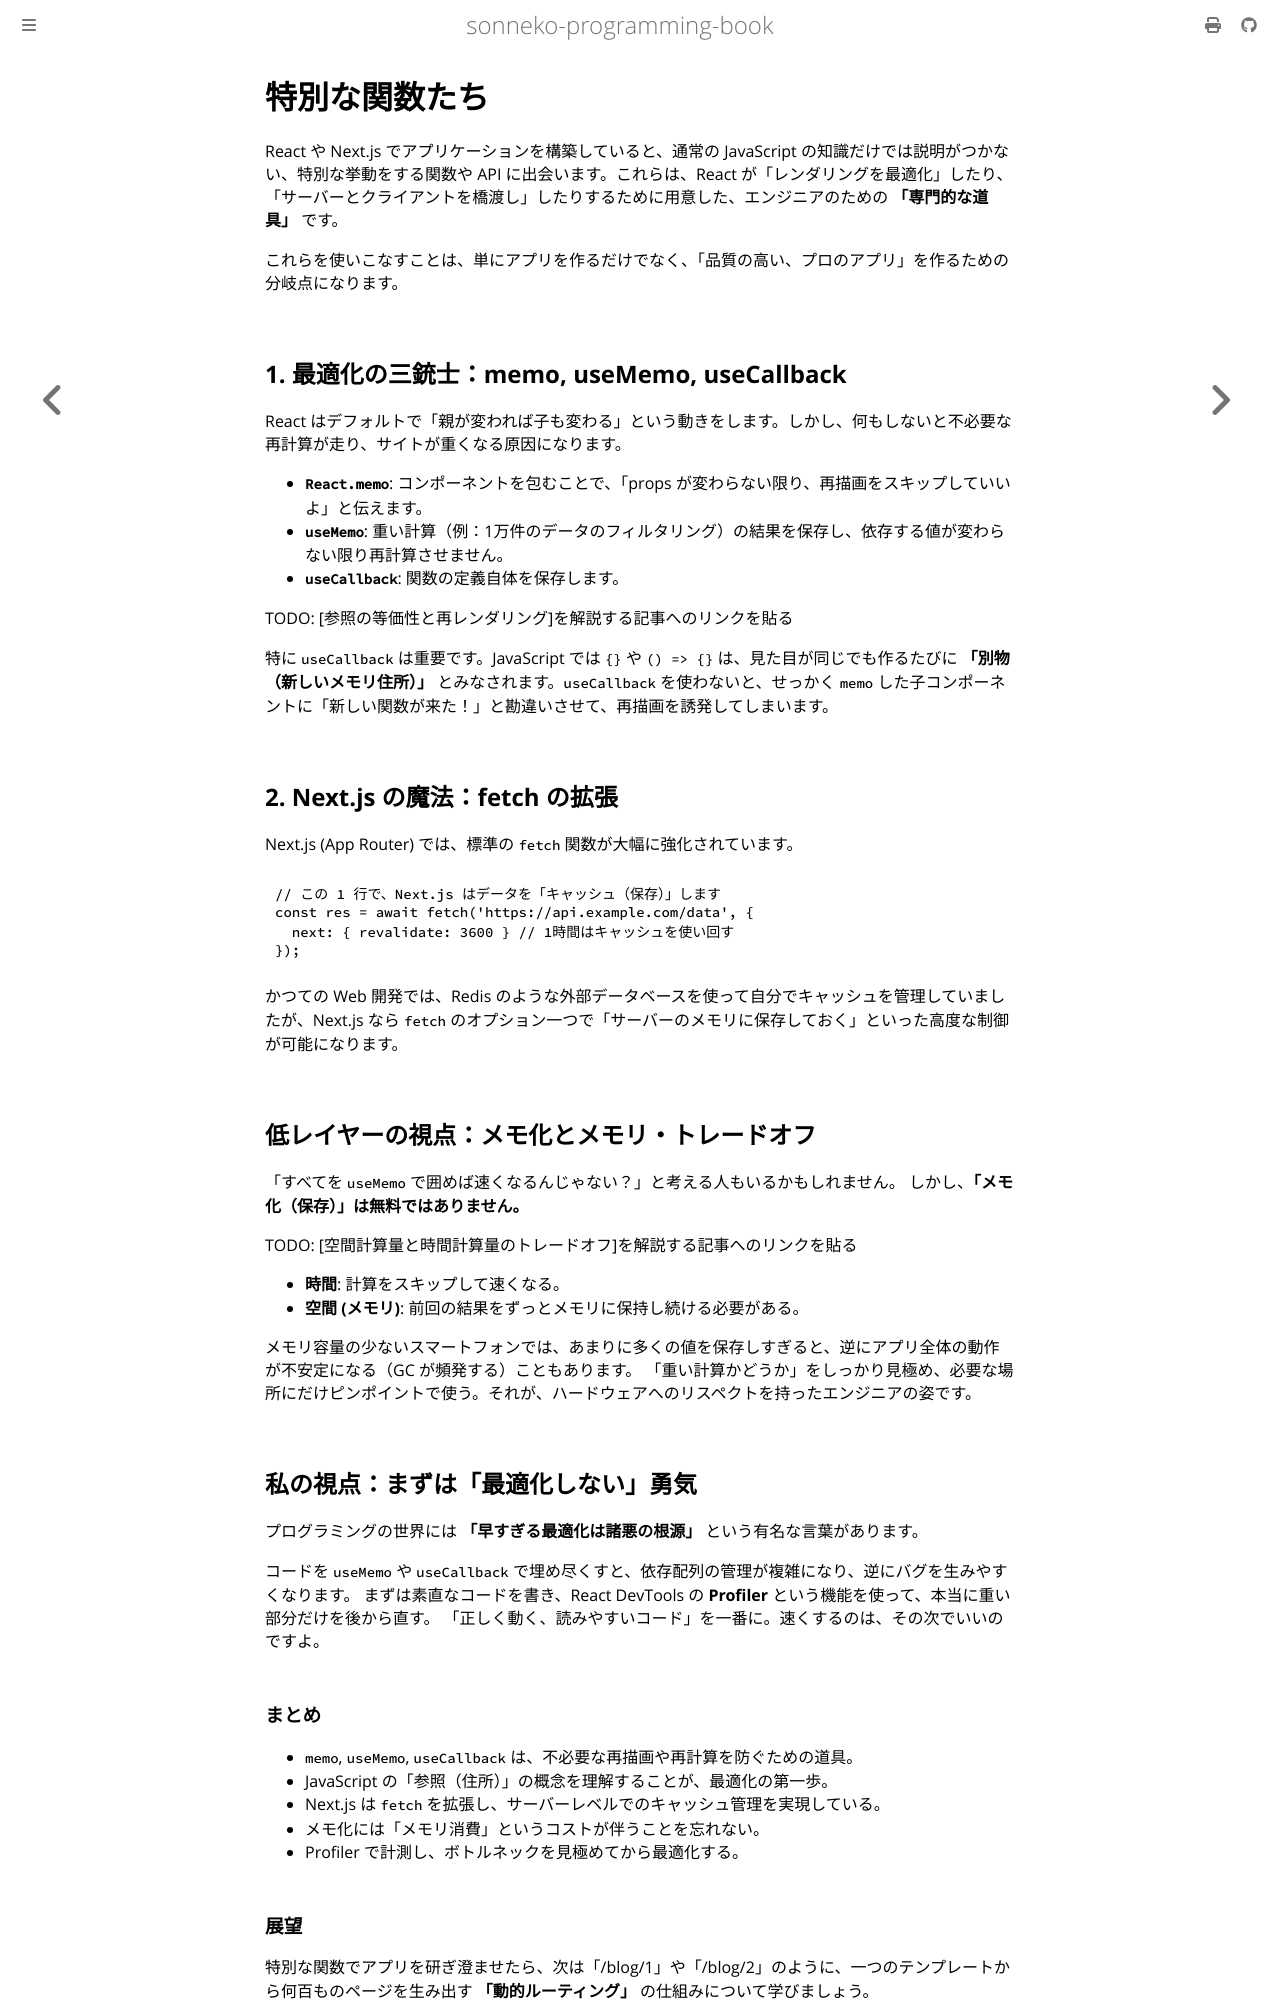

repository: sonneko/programming-book · page: html/7-react/011.html · generator: mdbook

# 特別な関数たち

React や Next.js でアプリケーションを構築していると、通常の JavaScript の知識だけでは説明がつかない、特別な挙動をする関数や API に出会います。これらは、React が「レンダリングを最適化」したり、「サーバーとクライアントを橋渡し」したりするために用意した、エンジニアのための **「専門的な道具」** です。

これらを使いこなすことは、単にアプリを作るだけでなく、「品質の高い、プロのアプリ」を作るための分岐点になります。

## 1. 最適化の三銃士：memo, useMemo, useCallback

React はデフォルトで「親が変われば子も変わる」という動きをします。しかし、何もしないと不必要な再計算が走り、サイトが重くなる原因になります。

- **`React.memo`**: コンポーネントを包むことで、「props が変わらない限り、再描画をスキップしていいよ」と伝えます。
- **`useMemo`**: 重い計算（例：1万件のデータのフィルタリング）の結果を保存し、依存する値が変わらない限り再計算させません。
- **`useCallback`**: 関数の定義自体を保存します。

TODO: [参照の等価性と再レンダリング]を解説する記事へのリンクを貼る

特に `useCallback` は重要です。JavaScript では `{}` や `() => {}` は、見た目が同じでも作るたびに **「別物（新しいメモリ住所）」** とみなされます。`useCallback` を使わないと、せっかく `memo` した子コンポーネントに「新しい関数が来た！」と勘違いさせて、再描画を誘発してしまいます。

## 2. Next.js の魔法：fetch の拡張

Next.js (App Router) では、標準の `fetch` 関数が大幅に強化されています。

```tsx
// この 1 行で、Next.js はデータを「キャッシュ（保存）」します
const res = await fetch('https://api.example.com/data', {
  next: { revalidate: 3600 } // 1時間はキャッシュを使い回す
});
```

かつての Web 開発では、Redis のような外部データベースを使って自分でキャッシュを管理していましたが、Next.js なら `fetch` のオプション一つで「サーバーのメモリに保存しておく」といった高度な制御が可能になります。

## 低レイヤーの視点：メモ化とメモリ・トレードオフ

「すべてを `useMemo` で囲めば速くなるんじゃない？」と考える人もいるかもしれません。
しかし、**「メモ化（保存）」は無料ではありません。**

TODO: [空間計算量と時間計算量のトレードオフ]を解説する記事へのリンクを貼る

- **時間**: 計算をスキップして速くなる。
- **空間 (メモリ)**: 前回の結果をずっとメモリに保持し続ける必要がある。

メモリ容量の少ないスマートフォンでは、あまりに多くの値を保存しすぎると、逆にアプリ全体の動作が不安定になる（GC が頻発する）こともあります。
「重い計算かどうか」をしっかり見極め、必要な場所にだけピンポイントで使う。それが、ハードウェアへのリスペクトを持ったエンジニアの姿です。

## 私の視点：まずは「最適化しない」勇気

プログラミングの世界には **「早すぎる最適化は諸悪の根源」** という有名な言葉があります。

コードを `useMemo` や `useCallback` で埋め尽くすと、依存配列の管理が複雑になり、逆にバグを生みやすくなります。
まずは素直なコードを書き、React DevTools の **Profiler** という機能を使って、本当に重い部分だけを後から直す。
「正しく動く、読みやすいコード」を一番に。速くするのは、その次でいいのですよ。

### まとめ

- `memo`, `useMemo`, `useCallback` は、不必要な再描画や再計算を防ぐための道具。
- JavaScript の「参照（住所）」の概念を理解することが、最適化の第一歩。
- Next.js は `fetch` を拡張し、サーバーレベルでのキャッシュ管理を実現している。
- メモ化には「メモリ消費」というコストが伴うことを忘れない。
- Profiler で計測し、ボトルネックを見極めてから最適化する。
